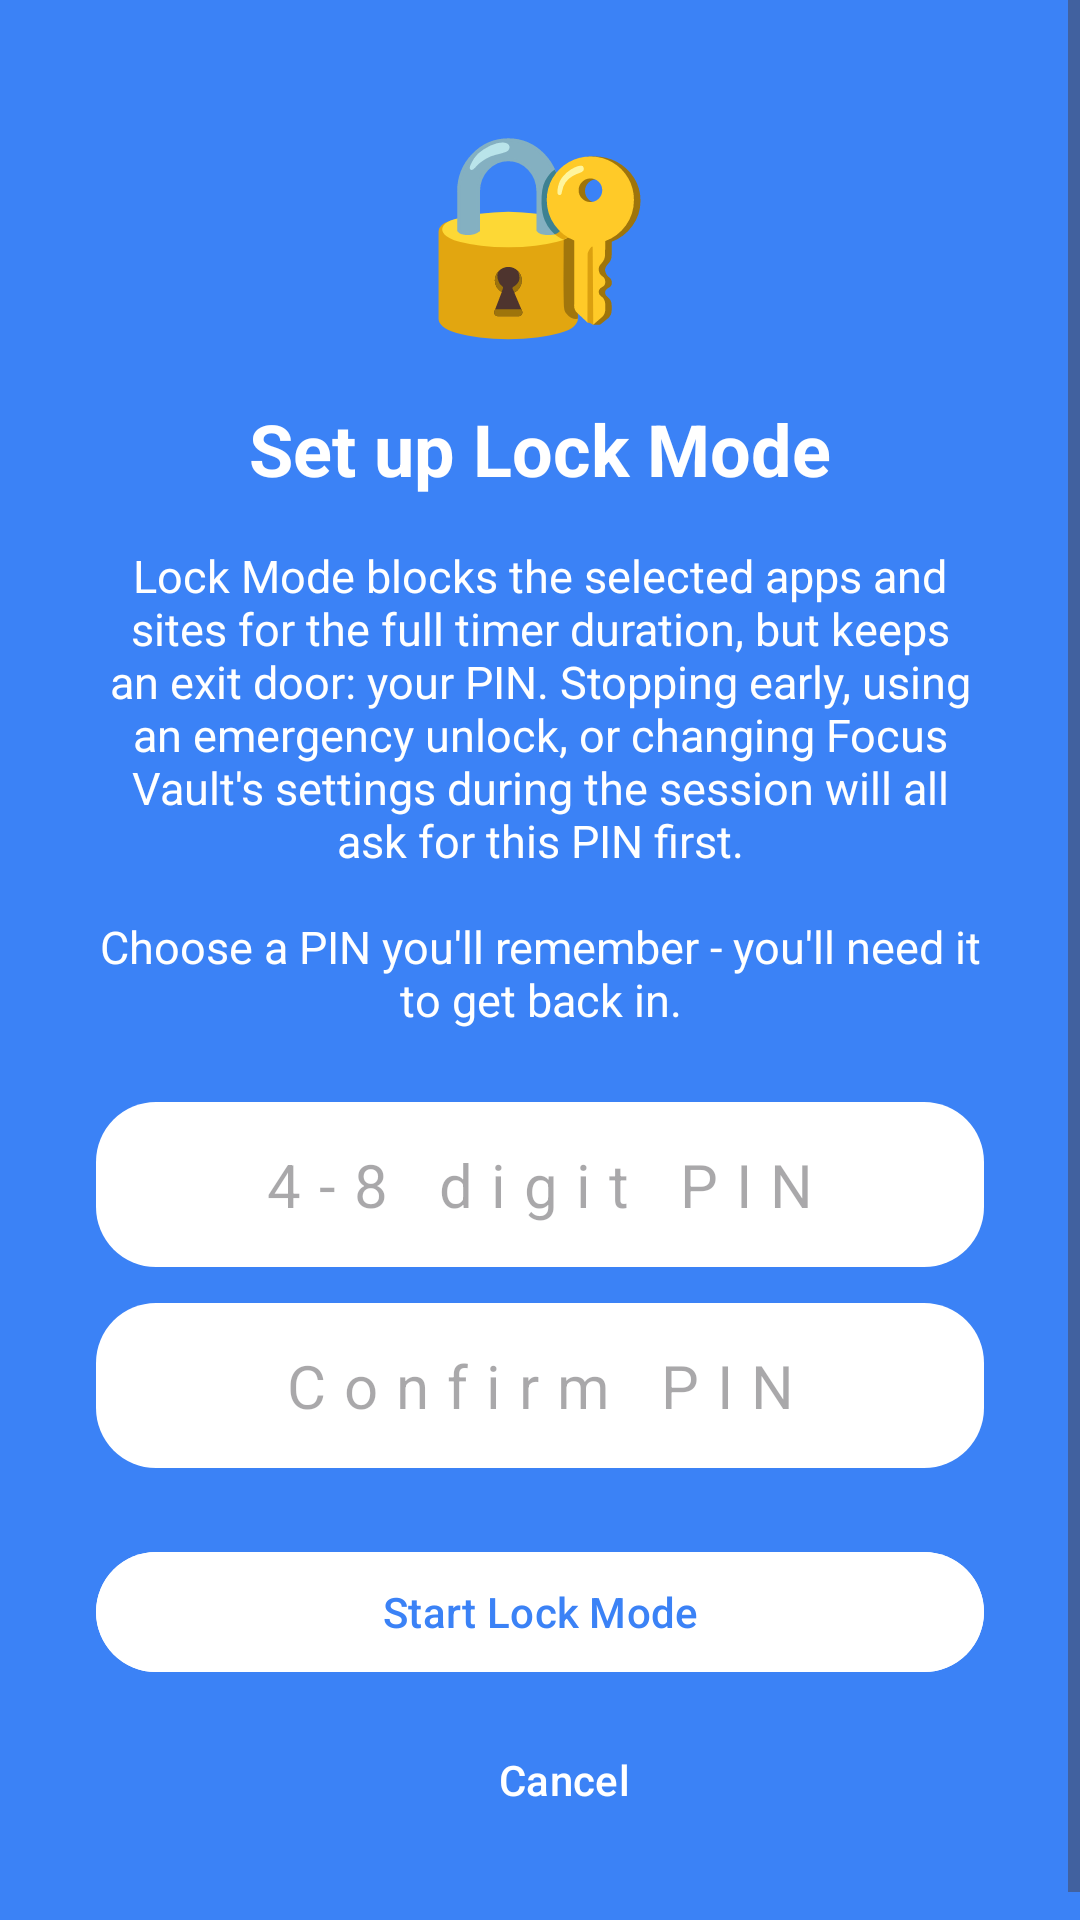

Write the Android layout XML for this screen, with the resource values it uses.
<!-- AndroidManifest.xml: application theme Theme.StayFocused -->
<!-- res/layout/activity_lock_confirm.xml -->
<?xml version="1.0" encoding="utf-8"?>
<ScrollView xmlns:android="http://schemas.android.com/apk/res/android"
    android:layout_width="match_parent"
    android:layout_height="match_parent"
    android:background="@color/lock_blue">

    <LinearLayout
        android:layout_width="match_parent"
        android:layout_height="wrap_content"
        android:orientation="vertical"
        android:gravity="center"
        android:padding="32dp">

        <TextView
            android:layout_width="wrap_content"
            android:layout_height="wrap_content"
            android:text="🔐"
            android:textSize="64sp" />

        <TextView
            android:id="@+id/tvTitle"
            android:layout_width="match_parent"
            android:layout_height="wrap_content"
            android:layout_marginTop="16dp"
            android:gravity="center"
            android:text="@string/lock_mode_warning_title"
            android:textColor="@color/white"
            android:textSize="24sp"
            android:textStyle="bold" />

        <TextView
            android:id="@+id/tvBody"
            android:layout_width="match_parent"
            android:layout_height="wrap_content"
            android:layout_marginTop="16dp"
            android:gravity="center"
            android:text="@string/lock_mode_warning_body"
            android:textColor="@color/white"
            android:textSize="15sp" />

        <EditText
            android:id="@+id/etLockPin"
            android:layout_width="match_parent"
            android:layout_height="wrap_content"
            android:layout_marginTop="24dp"
            android:background="@drawable/bg_rounded_card"
            android:padding="14dp"
            android:gravity="center"
            android:hint="@string/lock_pin_hint"
            android:inputType="numberPassword"
            android:maxLength="8"
            android:textColor="@color/text_primary"
            android:textSize="20sp"
            android:letterSpacing="0.3" />

        <EditText
            android:id="@+id/etLockPinConfirm"
            android:layout_width="match_parent"
            android:layout_height="wrap_content"
            android:layout_marginTop="12dp"
            android:background="@drawable/bg_rounded_card"
            android:padding="14dp"
            android:gravity="center"
            android:hint="Confirm PIN"
            android:inputType="numberPassword"
            android:maxLength="8"
            android:textColor="@color/text_primary"
            android:textSize="20sp"
            android:letterSpacing="0.3" />

        <Button
            android:id="@+id/btnConfirmLock"
            android:layout_width="match_parent"
            android:layout_height="wrap_content"
            android:layout_marginTop="24dp"
            android:backgroundTint="@color/white"
            android:textColor="@color/lock_blue"
            android:text="@string/lock_mode_confirm_cta" />

        <Button
            android:id="@+id/btnCancelLock"
            style="?android:attr/buttonBarButtonStyle"
            android:layout_width="match_parent"
            android:layout_height="wrap_content"
            android:layout_marginTop="8dp"
            android:text="Cancel"
            android:textColor="@color/white" />

    </LinearLayout>
</ScrollView>
<!-- resources referenced by this layout -->
<resources>
  <color name="lock_blue">#3B82F6</color>
  <color name="text_primary">#0F172A</color>
  <color name="white">#FFFFFF</color>
  <!-- drawable bg_rounded_card (drawable) -->
  <?xml version="1.0" encoding="utf-8"?>
  <shape xmlns:android="http://schemas.android.com/apk/res/android">
      <solid android:color="@color/bg_card" />
      <corners android:radius="20dp" />
  </shape>
  <string name="lock_mode_confirm_cta">Start Lock Mode</string>
  <string name="lock_mode_warning_body">Lock Mode blocks the selected apps and sites for the full timer duration, but keeps an exit door: your PIN. Stopping early, using an emergency unlock, or changing Focus Vault\'s settings during the session will all ask for this PIN first.\n\nChoose a PIN you\'ll remember - you\'ll need it to get back in.</string>
  <string name="lock_mode_warning_title">Set up Lock Mode</string>
  <string name="lock_pin_hint">4-8 digit PIN</string>
  <style name="Theme.StayFocused" parent="Theme.Material3.DayNight.NoActionBar">
          <item name="colorPrimary">@color/brand_primary</item>
          <item name="colorPrimaryDark">@color/brand_primary_dark</item>
          <item name="colorSecondary">@color/secondary_teal</item>
          <item name="colorTertiary">@color/warning_amber</item>
          <item name="colorError">@color/strict_red</item>
          <item name="android:windowBackground">@drawable/bg_window_gradient</item>
          <item name="android:statusBarColor">@color/bg_light</item>
          <item name="android:navigationBarColor">@color/bg_light</item>
          <item name="android:windowLightStatusBar">false</item>
          <item name="android:windowLightNavigationBar">false</item>
          <item name="windowActionModeOverlay">true</item>
          <item name="android:windowActionModeOverlay">true</item>
      </style>
  <color name="bg_card">#FFFFFF</color>
  <color name="brand_primary">#7C3AED</color>
  <color name="brand_primary_dark">#6D28D9</color>
  <color name="secondary_teal">#06B6D4</color>
  <color name="warning_amber">#F59E0B</color>
  <color name="strict_red">#F43F5E</color>
  <!-- drawable bg_window_gradient (drawable) -->
  <?xml version="1.0" encoding="utf-8"?>
  <shape xmlns:android="http://schemas.android.com/apk/res/android">
      <gradient
          android:angle="270"
          android:startColor="#080B12"
          android:endColor="#0D1020"
          android:type="linear" />
  </shape>
  <color name="bg_light">#F8FAFC</color>
</resources>
